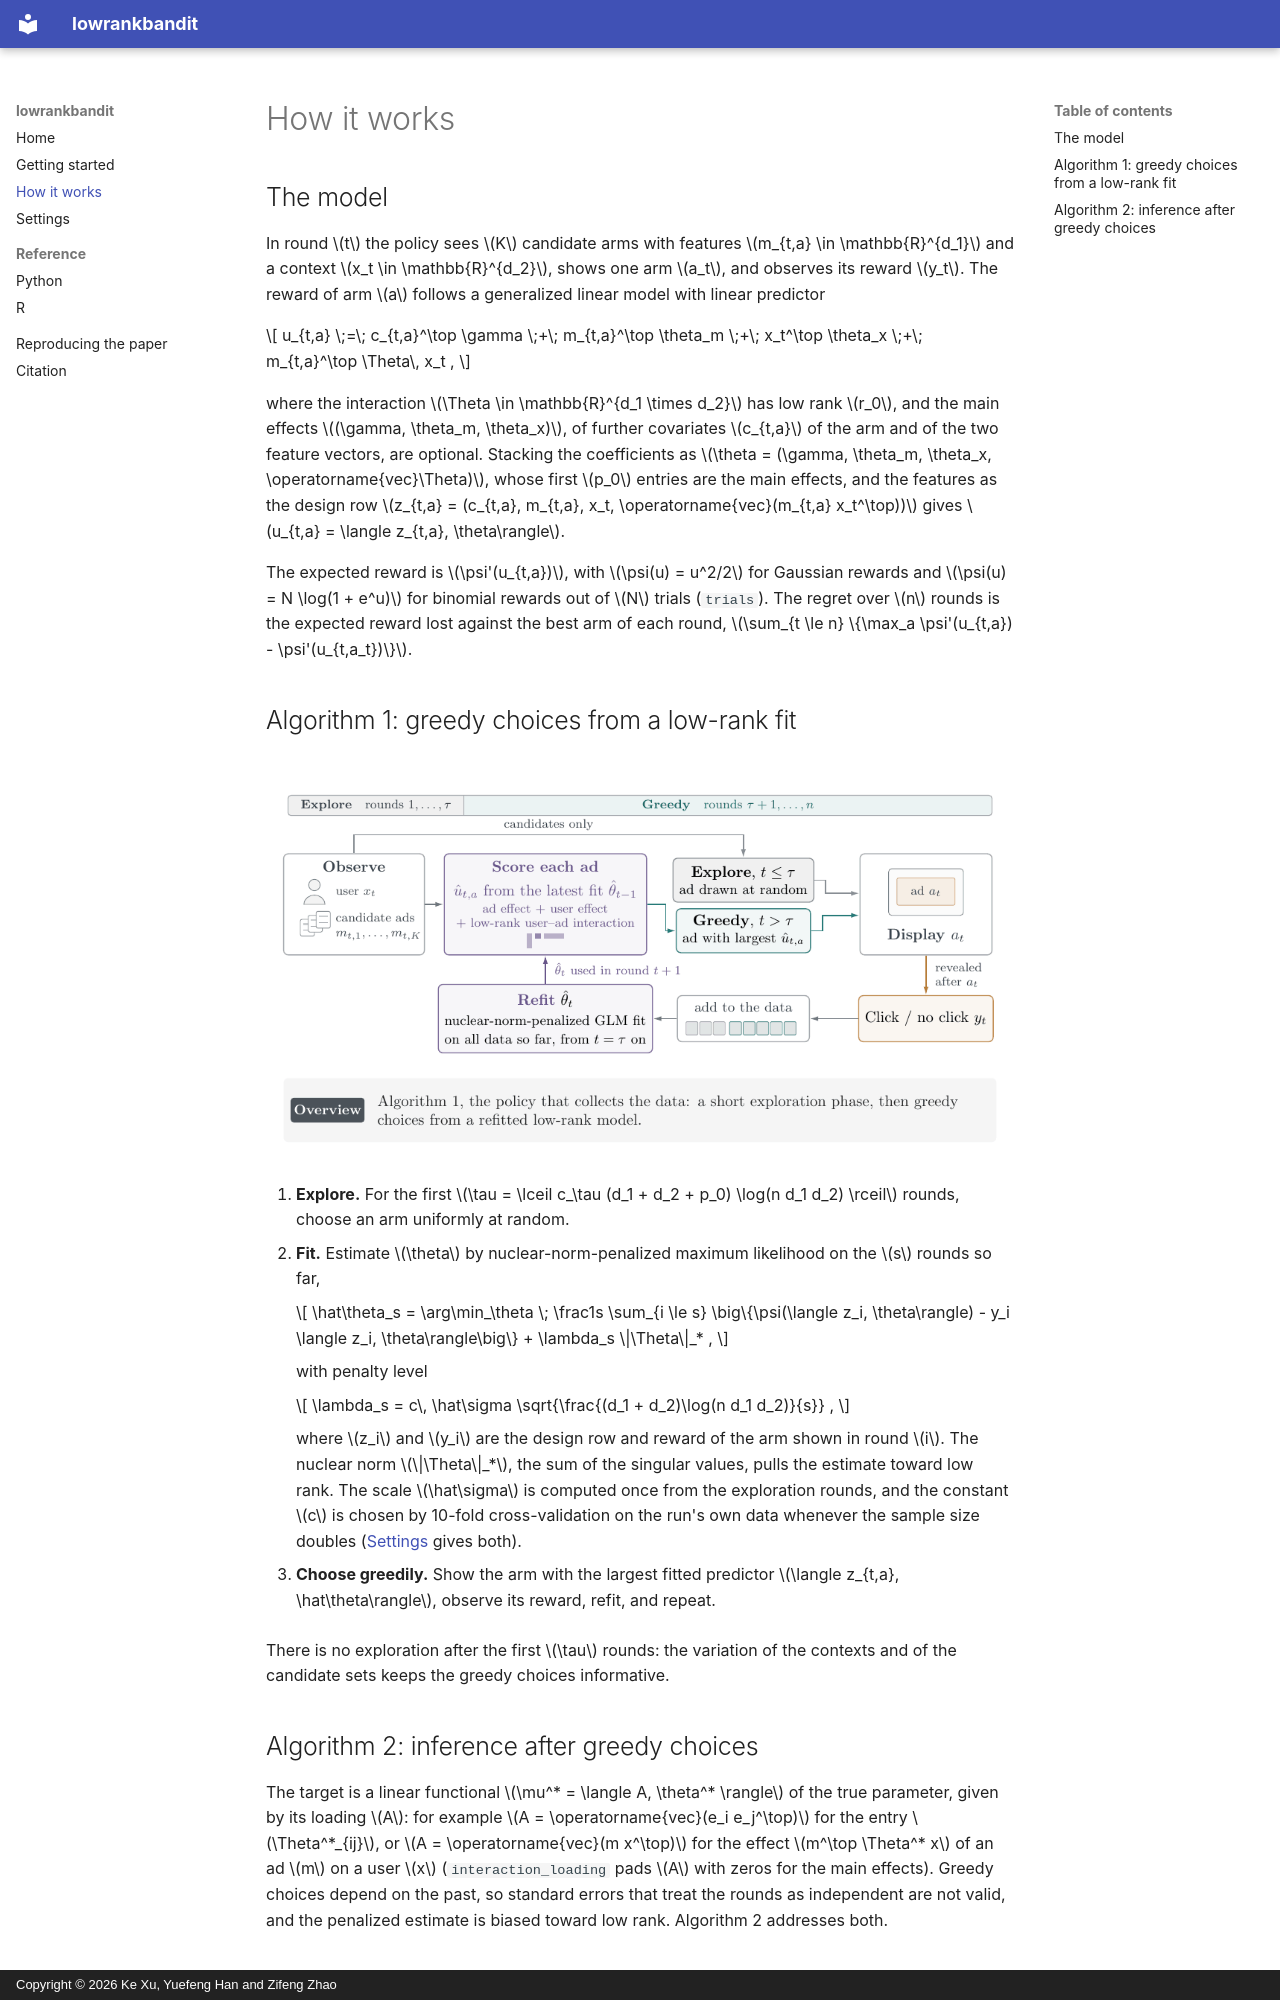

repository: kxu-stat/lowrankbandit · page: how-it-works/index.html · generator: mkdocs · copyright: Copyright © 2026 Ke Xu, Yuefeng Han and Zifeng Zhao

# How it works

## The model

In round \(t\) the policy sees \(K\) candidate arms with features \(m_{t,a} \in \mathbb{R}^{d_1}\) and a context
\(x_t \in \mathbb{R}^{d_2}\), shows one arm \(a_t\), and observes its reward \(y_t\). The reward of arm \(a\) follows
a generalized linear model with linear predictor

\[
u_{t,a} \;=\; c_{t,a}^\top \gamma \;+\; m_{t,a}^\top \theta_m \;+\; x_t^\top \theta_x \;+\; m_{t,a}^\top \Theta\, x_t ,
\]

where the interaction \(\Theta \in \mathbb{R}^{d_1 \times d_2}\) has low rank \(r_0\), and the main effects
\((\gamma, \theta_m, \theta_x)\), of further covariates \(c_{t,a}\) of the arm and of the two feature vectors, are
optional. Stacking the coefficients as \(\theta = (\gamma, \theta_m, \theta_x, \operatorname{vec}\Theta)\), whose
first \(p_0\) entries are the main effects, and the features as the design row
\(z_{t,a} = (c_{t,a}, m_{t,a}, x_t, \operatorname{vec}(m_{t,a} x_t^\top))\) gives
\(u_{t,a} = \langle z_{t,a}, \theta\rangle\).

The expected reward is \(\psi'(u_{t,a})\), with \(\psi(u) = u^2/2\) for Gaussian rewards and
\(\psi(u) = N \log(1 + e^u)\) for binomial rewards out of \(N\) trials (`trials`). The regret over \(n\) rounds is
the expected reward lost against the best arm of each round, \(\sum_{t \le n} \{\max_a \psi'(u_{t,a}) -
\psi'(u_{t,a_t})\}\).

## Algorithm 1: greedy choices from a low-rank fit

![Algorithm 1](animations/greedy_flow_animation.gif)

1. **Explore.** For the first \(\tau = \lceil c_\tau (d_1 + d_2 + p_0) \log(n d_1 d_2) \rceil\) rounds, choose an
    arm uniformly at random.

2. **Fit.** Estimate \(\theta\) by nuclear-norm-penalized maximum likelihood on the \(s\) rounds so far,

    \[
    \hat\theta_s = \arg\min_\theta \; \frac1s \sum_{i \le s} \big\{\psi(\langle z_i, \theta\rangle) - y_i
    \langle z_i, \theta\rangle\big\} + \lambda_s \|\Theta\|_* ,
    \]

    with penalty level

    \[
    \lambda_s = c\, \hat\sigma \sqrt{\frac{(d_1 + d_2)\log(n d_1 d_2)}{s}} ,
    \]

    where \(z_i\) and \(y_i\) are the design row and reward of the arm shown in round \(i\). The nuclear norm
    \(\|\Theta\|_*\), the sum of the singular values, pulls the estimate toward low rank. The scale \(\hat\sigma\) is
    computed once from the exploration rounds, and the constant \(c\) is chosen by 10-fold cross-validation on the
    run's own data whenever the sample size doubles ([Settings](settings.md) gives both).

3. **Choose greedily.** Show the arm with the largest fitted predictor \(\langle z_{t,a}, \hat\theta\rangle\),
    observe its reward, refit, and repeat.

There is no exploration after the first \(\tau\) rounds: the variation of the contexts and of the candidate sets
keeps the greedy choices informative.
